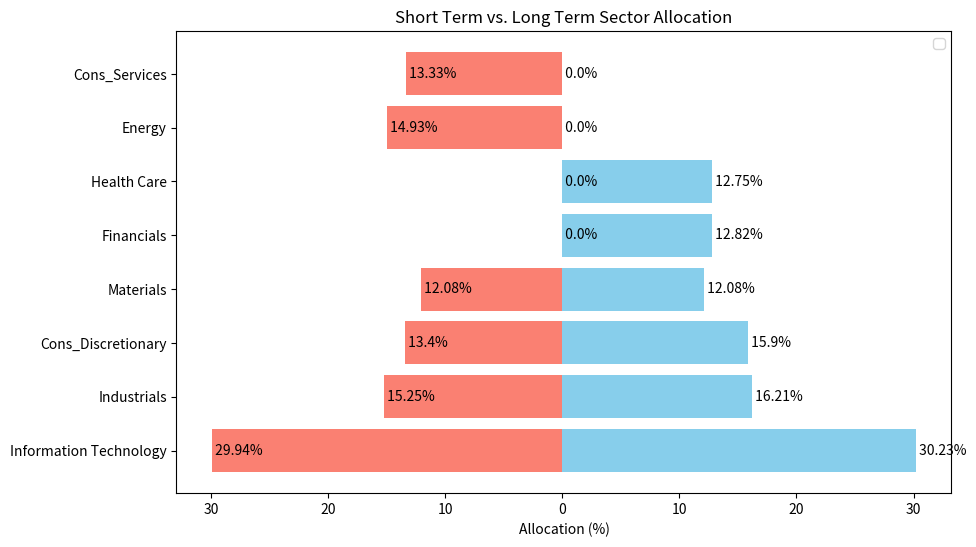

The matplotlib source for this figure:
import pandas as pd
import matplotlib.pyplot as plt

# Sample data
data = {
    'Category': ['Information Technology', 'Industrials', 'Cons_Discretionary', 'Materials', 'Financials', 'Health Care', 'Energy', 'Cons_Services'],
    'Value1': [30.23, 16.21, 15.90, 12.08, 12.82, 12.75, 0, 0],
    'Value2': [29.94, 15.25, 13.40, 12.08, 0, 0, 14.93, 13.33]
}

df = pd.DataFrame(data)

# Creating a bi-directional bar chart
fig, ax = plt.subplots(figsize=(10, 6))

# Plotting the bars for each category
for index, row in df.iterrows():
    ax.barh(row['Category'], row['Value1'], color='skyblue')
    ax.text(row['Value1'], index, f' {row["Value1"]}%', va='center', color='black', fontsize=10)

    ax.barh(row['Category'], -row['Value2'], color='salmon')
    ax.text(-row['Value2'], index, f' {row["Value2"]}%', va='center', color='black', fontsize=10)

# Adding labels and title
ax.set_xlabel('Allocation (%)')
ax.set_title('Short Term vs. Long Term Sector Allocation')
ticks = ax.get_xticks()
ax.set_xticklabels([str(abs(int(tick))) for tick in ticks])


# Adding a legend
ax.legend()

# Show the plot
plt.show()
